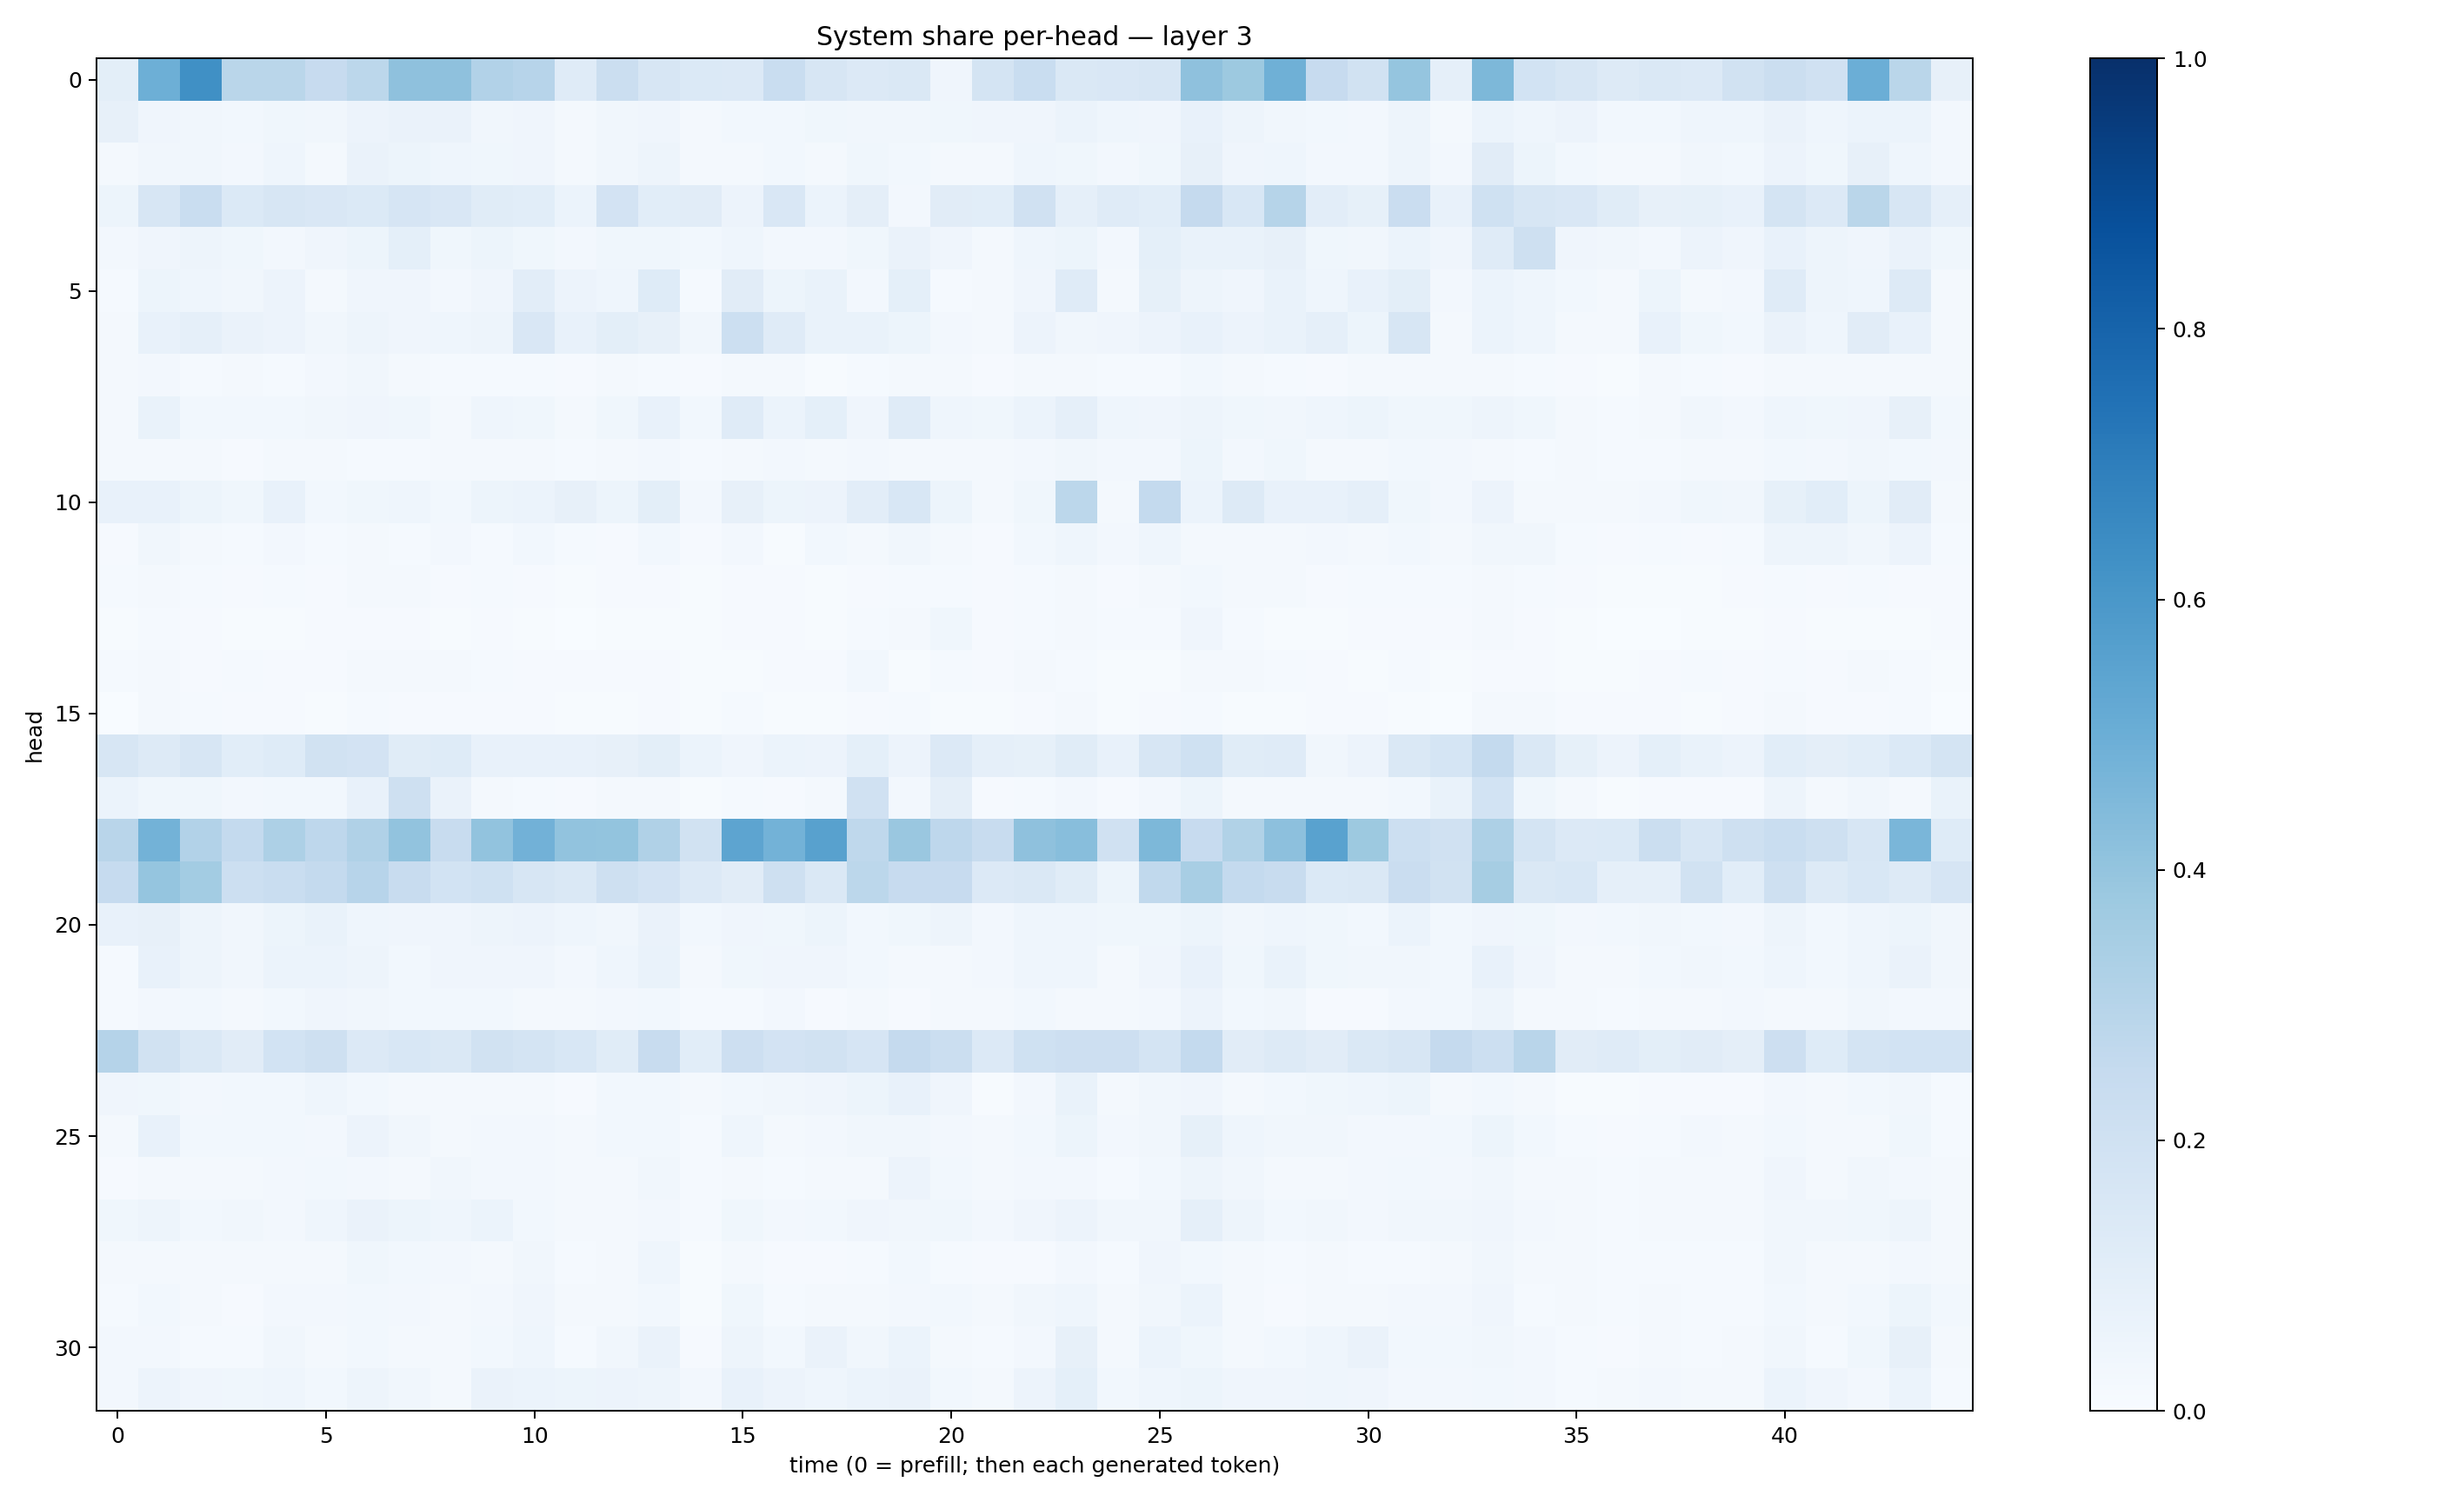

The data file committed next to this chart (first rows):
0.099604994, 0.49455905, 0.62925774, 0.28895873, 0.28533554, 0.24269742, 0.2804911, 0.41328037, 0.41399133, 0.31171784, 0.2966169, 0.118511215, 0.2203501, 0.15743221, 0.13932617, 0.13606033, 0.23097879, 0.15657012, 0.13450173, 0.1428381, 0.041717507, 0.17911598, 0.2311341, 0.14704965
0.08089, 0.04225, 0.0336, 0.03025, 0.03684, 0.03466, 0.05509, 0.06493, 0.06403, 0.03295, 0.04069, 0.01937, 0.03127, 0.03914, 0.01866, 0.03014, 0.03066, 0.03833, 0.0334, 0.03314, 0.03675, 0.04234, 0.04282, 0.05872
0.0227, 0.03467, 0.03211, 0.02583, 0.04405, 0.02037, 0.0645, 0.05307, 0.04537, 0.03721, 0.04216, 0.02058, 0.03202, 0.0502, 0.02134, 0.01921, 0.02822, 0.0229, 0.03743, 0.03066, 0.02, 0.02068, 0.04505, 0.03571
0.05423, 0.1597, 0.2337, 0.1395, 0.1594, 0.1506, 0.1401, 0.1666, 0.1516, 0.1158, 0.1067, 0.0615, 0.1798, 0.1057, 0.11, 0.05767, 0.1507, 0.06194, 0.09642, 0.02558, 0.1131, 0.1085, 0.1956, 0.08927
0.0265, 0.04104, 0.04974, 0.0384, 0.02708, 0.03964, 0.05156, 0.09013, 0.03695, 0.05173, 0.03886, 0.02458, 0.03638, 0.03563, 0.02946, 0.0461, 0.02524, 0.02707, 0.03578, 0.06349, 0.04029, 0.01867, 0.04455, 0.05275
0.01384, 0.05249, 0.04616, 0.03507, 0.05856, 0.01911, 0.04096, 0.04187, 0.02691, 0.04233, 0.1028, 0.05845, 0.04564, 0.1226, 0.01518, 0.11, 0.0516, 0.07002, 0.02484, 0.09097, 0.01392, 0.01587, 0.04242, 0.1192
0.02176, 0.0769, 0.08876, 0.06339, 0.0551, 0.03263, 0.04838, 0.04083, 0.04501, 0.04757, 0.1507, 0.07332, 0.09851, 0.08113, 0.03386, 0.216, 0.1173, 0.06985, 0.06964, 0.05234, 0.02642, 0.01958, 0.05551, 0.03452
0.01836, 0.02599, 0.01357, 0.01725, 0.01371, 0.02711, 0.03485, 0.01563, 0.01216, 0.01545, 0.01469, 0.01001, 0.01818, 0.01311, 0.008989, 0.0163, 0.01631, 0.007748, 0.01363, 0.02011, 0.01596, 0.008483, 0.01831, 0.02028
0.02046, 0.06906, 0.02803, 0.02781, 0.03026, 0.03464, 0.041, 0.03839, 0.02171, 0.04339, 0.03531, 0.02286, 0.03636, 0.07285, 0.02909, 0.1187, 0.06047, 0.09035, 0.04234, 0.1173, 0.04628, 0.03582, 0.06102, 0.08832
0.02275, 0.01596, 0.01632, 0.01143, 0.02105, 0.01981, 0.01363, 0.01246, 0.01889, 0.01663, 0.01902, 0.014, 0.01758, 0.02566, 0.01349, 0.01874, 0.02508, 0.0211, 0.02656, 0.02049, 0.02062, 0.02, 0.02356, 0.03432
0.07406, 0.07484, 0.0545, 0.03812, 0.07397, 0.02756, 0.03768, 0.04325, 0.02778, 0.05294, 0.05906, 0.07972, 0.05087, 0.09971, 0.02544, 0.07823, 0.05318, 0.05572, 0.1035, 0.1554, 0.05408, 0.02338, 0.03697, 0.278
0.009151, 0.0314, 0.02217, 0.01471, 0.02408, 0.01285, 0.01946, 0.01499, 0.02409, 0.01351, 0.02834, 0.01358, 0.01169, 0.02883, 0.009771, 0.0263, 0.006653, 0.02777, 0.02228, 0.03424, 0.01865, 0.008192, 0.0311, 0.04573
0.0147, 0.01835, 0.01286, 0.01109, 0.01239, 0.01019, 0.01878, 0.01641, 0.01055, 0.01458, 0.01116, 0.006559, 0.009915, 0.009779, 0.007708, 0.009795, 0.008486, 0.006661, 0.008422, 0.01486, 0.01547, 0.01002, 0.01553, 0.02068
0.006715, 0.01455, 0.009389, 0.004823, 0.006823, 0.008857, 0.0104, 0.01007, 0.007776, 0.009123, 0.005963, 0.002682, 0.004804, 0.006368, 0.006528, 0.01107, 0.008992, 0.006317, 0.01305, 0.02032, 0.03595, 0.01011, 0.01428, 0.02247
0.01549, 0.01747, 0.01061, 0.01514, 0.008406, 0.01046, 0.01912, 0.01626, 0.01592, 0.01502, 0.009487, 0.007816, 0.00907, 0.008382, 0.004769, 0.006419, 0.009054, 0.009128, 0.02828, 0.007652, 0.0119, 0.00931, 0.01584, 0.01348
0.003755, 0.01784, 0.01417, 0.008942, 0.009745, 0.004466, 0.01517, 0.01087, 0.009099, 0.009196, 0.01075, 0.005648, 0.006091, 0.009066, 0.004205, 0.01238, 0.005786, 0.006479, 0.007983, 0.01503, 0.004999, 0.006992, 0.01032, 0.01929
0.1585, 0.1257, 0.1628, 0.1084, 0.1224, 0.1905, 0.1803, 0.1148, 0.1212, 0.07344, 0.07686, 0.07114, 0.08166, 0.1012, 0.0586, 0.03928, 0.06141, 0.05799, 0.09003, 0.05734, 0.1344, 0.0878, 0.08387, 0.1159
0.06137, 0.03857, 0.03794, 0.02521, 0.02745, 0.0308, 0.07163, 0.2039, 0.0657, 0.02344, 0.01504, 0.007928, 0.01804, 0.01603, 0.005977, 0.01381, 0.01084, 0.01651, 0.1986, 0.02358, 0.09747, 0.008268, 0.01198, 0.0236
0.291, 0.4767, 0.3095, 0.2545, 0.3272, 0.2747, 0.3171, 0.4024, 0.2357, 0.4028, 0.4833, 0.4043, 0.4018, 0.3199, 0.193, 0.5427, 0.4795, 0.5584, 0.2726, 0.3866, 0.2745, 0.2348, 0.4132, 0.4279
0.2469, 0.3972, 0.3555, 0.2177, 0.2324, 0.2553, 0.2956, 0.2402, 0.1873, 0.2011, 0.1616, 0.1432, 0.2072, 0.1821, 0.1352, 0.1129, 0.2049, 0.1432, 0.278, 0.2461, 0.2423, 0.1365, 0.1442, 0.1161
0.07624, 0.07919, 0.0501, 0.03437, 0.05319, 0.07001, 0.04311, 0.04153, 0.04246, 0.04932, 0.05836, 0.04606, 0.03187, 0.06256, 0.02862, 0.04292, 0.03763, 0.05322, 0.03015, 0.03792, 0.04815, 0.02505, 0.0448, 0.04635
0.01401, 0.07428, 0.04995, 0.0348, 0.05866, 0.06217, 0.04828, 0.03083, 0.04036, 0.03984, 0.04184, 0.0235, 0.044, 0.06796, 0.01563, 0.03709, 0.04095, 0.04182, 0.02954, 0.02297, 0.02128, 0.0249, 0.0434, 0.0437
0.01346, 0.02734, 0.02741, 0.01979, 0.02963, 0.03962, 0.0346, 0.03029, 0.0308, 0.02978, 0.01919, 0.01762, 0.02649, 0.02769, 0.01405, 0.01518, 0.02459, 0.01116, 0.01995, 0.008101, 0.02303, 0.0214, 0.02916, 0.02085
0.3043, 0.1947, 0.1413, 0.1097, 0.1853, 0.2103, 0.1349, 0.1547, 0.1418, 0.1918, 0.1791, 0.154, 0.1165, 0.2376, 0.1055, 0.2134, 0.1826, 0.1909, 0.1642, 0.2506, 0.2246, 0.1354, 0.2013, 0.2143
0.04101, 0.03536, 0.02702, 0.02852, 0.0294, 0.0467, 0.02765, 0.01619, 0.01867, 0.0234, 0.01908, 0.009226, 0.0298, 0.03076, 0.01846, 0.03089, 0.03172, 0.0409, 0.05353, 0.07098, 0.04183, 0.007544, 0.0269, 0.06817
0.02206, 0.07679, 0.03103, 0.03116, 0.02941, 0.02549, 0.05674, 0.03193, 0.02174, 0.02608, 0.02638, 0.01953, 0.02808, 0.03013, 0.01252, 0.04461, 0.02328, 0.02422, 0.03343, 0.03208, 0.02384, 0.02111, 0.02963, 0.05123
0.008593, 0.0177, 0.01991, 0.01802, 0.02722, 0.03083, 0.02418, 0.02178, 0.03506, 0.02425, 0.02697, 0.01721, 0.01677, 0.03155, 0.0156, 0.02275, 0.01514, 0.02205, 0.01976, 0.05649, 0.02766, 0.01567, 0.0242, 0.02423
0.03616, 0.04754, 0.02782, 0.0313, 0.02719, 0.04523, 0.06506, 0.05448, 0.04583, 0.06179, 0.02974, 0.01983, 0.02311, 0.02486, 0.01428, 0.03689, 0.02633, 0.02808, 0.04276, 0.03452, 0.03583, 0.02407, 0.03969, 0.05819
0.01992, 0.01712, 0.02111, 0.01577, 0.02071, 0.01729, 0.0365, 0.03072, 0.02494, 0.0198, 0.03307, 0.01418, 0.01959, 0.04493, 0.005487, 0.02332, 0.009283, 0.01168, 0.01327, 0.02921, 0.01182, 0.009646, 0.009776, 0.0243
0.01463, 0.02816, 0.0165, 0.0107, 0.02628, 0.0259, 0.02875, 0.02718, 0.02022, 0.02443, 0.04223, 0.02084, 0.0176, 0.02932, 0.007052, 0.03683, 0.0134, 0.0189, 0.02172, 0.02388, 0.02802, 0.01941, 0.03227, 0.04421
0.02712, 0.02672, 0.01552, 0.01319, 0.03341, 0.02241, 0.02931, 0.02199, 0.02237, 0.02735, 0.04459, 0.01372, 0.0314, 0.0652, 0.01145, 0.05064, 0.02997, 0.06331, 0.03476, 0.06209, 0.02118, 0.0155, 0.02677, 0.07918
0.026, 0.05724, 0.03986, 0.03566, 0.0459, 0.02903, 0.04773, 0.03496, 0.02007, 0.06315, 0.0613, 0.0546, 0.05591, 0.04959, 0.02381, 0.07794, 0.05756, 0.04301, 0.06081, 0.06551, 0.03093, 0.02328, 0.05597, 0.09199
